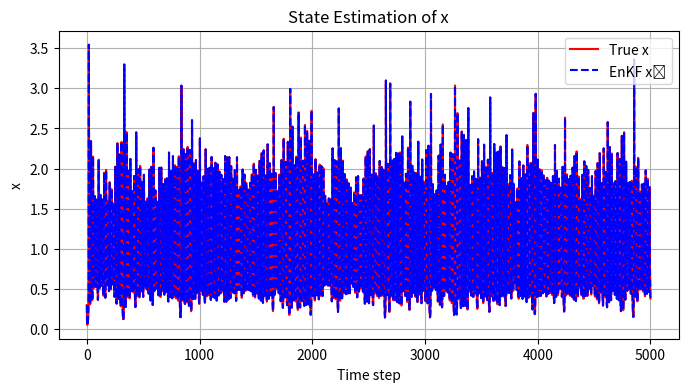
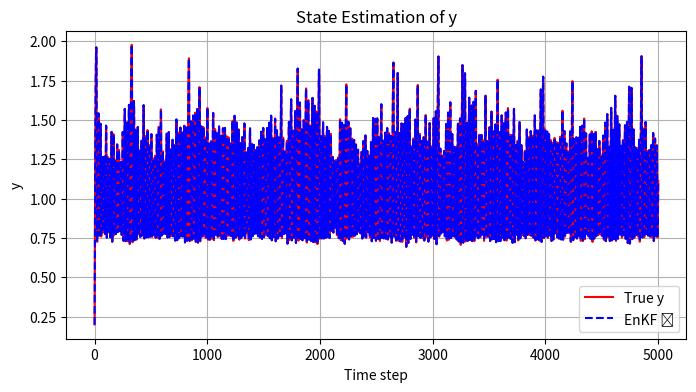
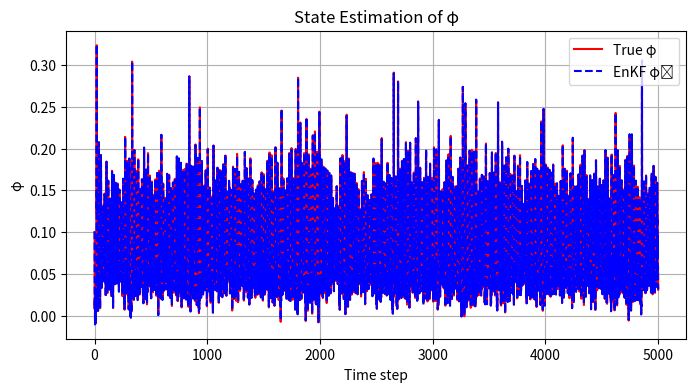
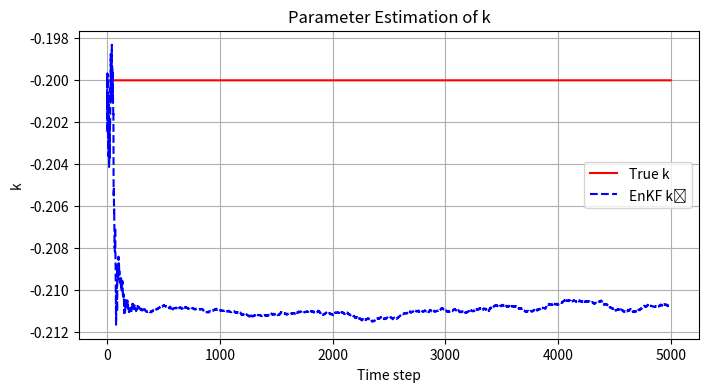
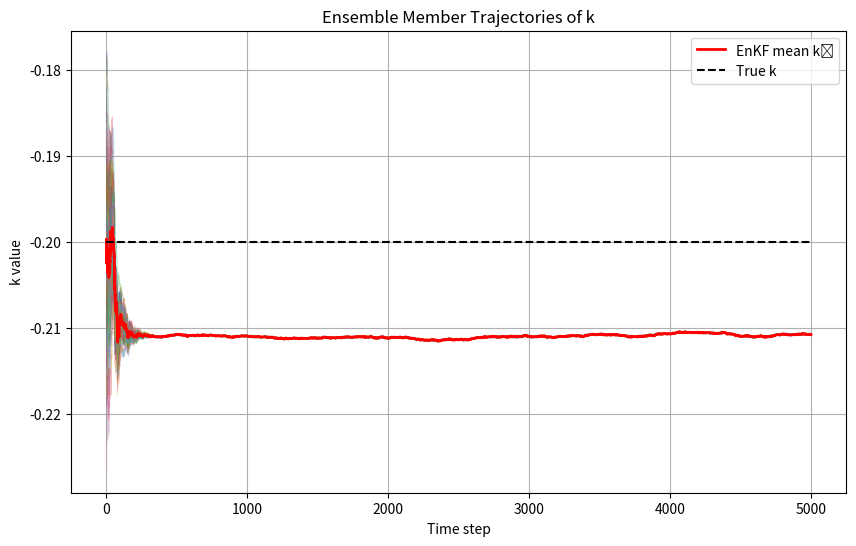

Here is the Python script that generated these plots, in order:
import numpy as np
import matplotlib.pyplot as plt

# ===========================================================
# 1. モデルとフィルタ設定：電磁束影響下のChialvoマップとEnKFパラメータ推定
#    かつ観測変数を任意の組み合わせで選択できるようにする
#    さらにパラメータ k の各アンサンブルメンバーの時間変移を記録
# ===========================================================

# -----------------------------
# 1.1 真のマップパラメータ（未知パラメータ k を含む）
# -----------------------------
# 電磁束を含む改良Chialvoマップ：
#   x_{n+1} = x_n^2 * exp(y_n - x_n) + k0_true + k_true * x_n * M(φ_n) + w_x
#   y_{n+1} = a_true * y_n - b_true * x_n + c_true + w_y
#   φ_{n+1} = k1_true * x_n - k2_true * φ_n + w_φ
#
# ここで、M(φ_n) = α_true + 3 β_true φ_n^2 はメムダクト関数。
# k_true は推定対象の電磁結合強度パラメータ（真値として定数）。
# w_x, w_y, w_phi はそれぞれ状態のプロセスノイズ。
#
a_true     = 0.89      # y の復帰係数 a（既知）
b_true     = 0.18      # x 依存項の係数 b（既知）
c_true     = 0.28      # 定数 c（既知）
k0_true    = 0.06      # x 更新式内の定数項 k0（既知）
alpha_true = 0.1       # メムダクト関数の α パラメータ（既知）
beta_true  = 0.2       # メムダクト関数の β パラメータ（既知）
k1_true    = 0.1       # φ 更新式内の係数 k1（既知）
k2_true    = 0.2       # φ 更新式内の係数 k2（既知）
k_true     = -0.2      # 電磁結合強度 k（真の値、推定対象）

# -----------------------------
# 1.2 シミュレーション設定
# -----------------------------
T_steps = 5000         # 全体の時間ステップ数

# -----------------------------
# 1.3 ノイズ分散設定（各状態＋パラメータ k のランダムウォーク）
# -----------------------------
#  - プロセスノイズ共分散：モデル誤差を表す
#    Qx: x のプロセスノイズ分散
#    Qy: y のプロセスノイズ分散
#    Qphi: φ のプロセスノイズ分散
#
#  - パラメータノイズ共分散 Qk: パラメータ k のランダムウォーク分散
#    （推定精度 vs. 変動許容度のバランス調整用）
#
#  - 観測ノイズ分散 R: 観測される各変数に対するセンサ誤差分散
#
R      = 1.0e-6        # 観測ノイズ分散（各観測変数共通で同じ分散を仮定）
Qx     = 1.0e-4        # x のプロセスノイズ分散
Qy     = 1.0e-4        # y のプロセスノイズ分散
Qphi   = 1.0e-4        # φ のプロセスノイズ分散
Qk     = 1.0e-10       # k のランダムウォークノイズ分散（EnKF 用のパラメータノイズ）

# -----------------------------
# 1.4 観測変数設定：任意に切り替える
# -----------------------------
# 観測可能な変数の組み合わせをユーザが選択できるようにする。
#   可能な変数：'x', 'y', 'phi'
#   例：
#     obs_vars = ['x']         # x のみを観測
#     obs_vars = ['y']         # y のみを観測
#     obs_vars = ['x', 'y']    # x と y を観測
#     obs_vars = ['x', 'y', 'phi']  # x, y, φ をすべて観測
#
obs_vars = ['x', 'y', 'phi']  # ← ここを変更して観測する変数を設定

# 各変数が状態ベクトルのどのインデックスに対応するかを定義
var_indices = {'x': 0, 'y': 1, 'phi': 2}
# 状態ベクトル全体は [x, y, φ, k] の順序なので、
#   'x'→0, 'y'→1, 'phi'→2, 'k'→3（パラメータ k は観測に含めない）

# 観測次元 p と観測行列 C を obs_vars に基づいて自動生成
obs_idx = [var_indices[var] for var in obs_vars]        # 例：['x','y']→[0,1]
p       = len(obs_idx)                                  # 観測次元数
n       = 4                                             # 拡張状態次元 [x, y, φ, k]

# 観測行列 C (p×n) を作成：選択した変数に対応する列を 1、それ以外を 0 とする
C = np.zeros((p, n))
for i, idx in enumerate(obs_idx):
    C[i, idx] = 1.0

# ===========================================================
# 2. 真のデータ生成：改良Chialvoマップの真の軌道と観測データをシミュレーション
# ===========================================================

# -----------------------------
# 2.1 真の状態ベクトルを保持する配列を初期化
# -----------------------------
# true_states: 4行 × (T_steps+1)列
#   各列が時刻 t における [x_t, y_t, φ_t, k_true]^T
true_states = np.zeros((n, T_steps + 1))
# y_obs: p 行 × (T_steps+1)列 の観測データ行列
y_obs       = np.zeros((p, T_steps + 1))

# -----------------------------
# 2.2 真の初期状態を設定
# -----------------------------
x0    = 0.3     # 真の x(0)
y0    = 0.2     # 真の y(0)
phi0  = 0.1     # 真の φ(0)
true_states[:, 0] = [x0, y0, phi0, k_true]  # k_true は定数として初期化

# -----------------------------
# 2.3 ノイズ標準偏差を計算
# -----------------------------
sd_x   = np.sqrt(Qx)    # x のプロセスノイズ標準偏差
sd_y   = np.sqrt(Qy)    # y のプロセスノイズ標準偏差
sd_phi = np.sqrt(Qphi)  # φ のプロセスノイズ標準偏差
sd_k   = np.sqrt(Qk)    # k のパラメータノイズ標準偏差（データ生成時は使用せず）
sd_r   = np.sqrt(R)     # 観測ノイズ標準偏差

# -----------------------------
# 2.4 真の状態遷移ループ
# -----------------------------
for t in range(T_steps):
    x_t, y_t, phi_t, k_t = true_states[:, t]

    # --- メムダクト関数 M(φ_t) を計算 ---
    M_phi = alpha_true + 3.0 * beta_true * phi_t**2

    # --- 真のモデル更新（プロセスノイズ w_x, w_y, w_phi を付与） ---
    # 1) x_{t+1} の計算
    #    w_x ~ N(0, Qx)
    x_next = (
        x_t**2 * np.exp(y_t - x_t)
        + k0_true
        + k_true * x_t * M_phi
        + sd_x * np.random.randn()
    )

    # 2) y_{t+1} の計算
    #    w_y ~ N(0, Qy)
    y_next = (
        a_true * y_t
        - b_true * x_t
        + c_true
        + sd_y * np.random.randn()
    )

    # 3) φ_{t+1} の計算
    #    w_phi ~ N(0, Qphi)
    phi_next = (
        k1_true * x_t
        - k2_true * phi_t
        + sd_phi * np.random.randn()
    )

    # 4) k_true はデータ生成時は定数として変動無し
    k_next = k_t

    # 更新した真の状態を格納
    true_states[:, t + 1] = [x_next, y_next, phi_next, k_next]

    # --- 観測生成：選択した変数にノイズを加えて取得 ---
    #    y_obs[:, t] = C @ true_states[:, t] + 観測ノイズ
    y_obs[:, t] = C @ true_states[:, t] + sd_r * np.random.randn(p)

# 最終時刻の観測も同様にノイズを加えて取得
y_obs[:, T_steps] = C @ true_states[:, T_steps] + sd_r * np.random.randn(p)


# ===========================================================
# 3. EnKF（アンサンブルカルマンフィルタ）初期化
# ===========================================================

# -----------------------------
# 3.1 アンサンブルサイズの設定
# -----------------------------
M = 100  # アンサンブルメンバー数

# -----------------------------
# 3.2 各メンバーの初期アンサンブルを構成
# -----------------------------
# 真の初期状態 [x0, y0, φ0, k_true] のまわりにランダムにばらつきを持たせる
#   - x, y の初期アンサンブル：真値に ±0.1 のノイズ
#   - φ の初期アンサンブル：真値に ±0.05 のノイズ
#   - k の初期アンサンブル：真値に ±0.01 のノイズ（不確実性を小さめに設定）
xep = np.zeros((n, M))  # 予測アンサンブル格納
for i in range(M):
    xep[0, i] = x0 + 0.1 * np.random.randn()       # x(0) のアンサンブル
    xep[1, i] = y0 + 0.1 * np.random.randn()       # y(0) のアンサンブル
    xep[2, i] = phi0 + 0.05 * np.random.randn()    # φ(0) のアンサンブル
    xep[3, i] = k_true + 0.01 * np.random.randn()  # k のアンサンブル（推定対象）

# -----------------------------
# 3.3 推定結果を格納する配列を準備
# -----------------------------
# xhat: 各時刻でのアンサンブル平均 [x, y, φ, k] を保存 (4×(T_steps+1))
xhat = np.zeros((n, T_steps + 1))

# 追加：パラメータ k の各メンバー時系列を保存する配列を用意
#   k_ensemble[i, t] はメンバー i の時刻 t における k の値を表す
k_ensemble = np.zeros((M, T_steps + 1))

# -----------------------------
# 3.4 拡張システムノイズ共分散行列 Qe と 観測ノイズ分散 Re を定義
# -----------------------------
#   Qe は 4×4 の共分散行列で、対角成分に [Qx, Qy, Qphi, Qk] を配置
Qe = np.diag([Qx, Qy, Qphi, Qk])
Re = R  # 観測ノイズ分散（スカラー）

# -----------------------------
# 3.5 EnKF 内で使用する一時配列を初期化
# -----------------------------
# xef: 解析後のアンサンブル一時格納 (4×M)
# yep: 各メンバーの観測予測 (p×M)
# nu:  イノベーション（観測誤差 y_obs[:,t] - y_pred）(p×M)
xef = np.zeros((n, M))
yep = np.zeros((p, M))
nu  = np.zeros((p, M))


# ===========================================================
# 4. EnKF 推定ループ：各時刻で (1) 分析 → (2) 予測 を実行
# ===========================================================
for t in range(T_steps + 1):
    # -----------------------------
    # 4.1 分析ステップ (Analysis)：観測更新
    # -----------------------------
    # (1) 各メンバーの観測予測 y_pred を計算し、擾乱観測ノイズを加える
    #     - 観測モデル: y_pred = C @ xep[:, i]
    #     - 擾乱観測ノイズ v_i ~ N(0, R)（観測次元 p に対して）
    ve = sd_r * np.random.randn(p, M)   # p×M の擾乱観測ノイズをメンバーごとに生成
    for i in range(M):
        # 各メンバー i に対し観測予測
        #   yep[:, i] = C @ x_prior + v_i
        yep[:, i] = C @ xep[:, i] + ve[:, i]

    # (2) アンサンブル平均と偏差を計算
    x_mean = np.mean(xep, axis=1, keepdims=True)  # 状態平均ベクトル (n×1)
    y_mean = np.mean(yep, axis=1, keepdims=True)  # 観測平均ベクトル (p×1)
    Ex     = xep - x_mean                         # 各メンバーの状態偏差 (n×M)
    Ey     = yep - y_mean                         # 各メンバーの観測偏差 (p×M)

    # (3) サンプル共分散を計算
    #   Pxy: 状態-観測 間サンプル共分散 (n×p)
    #   Pyy: 観測-観測 間サンプル共分散 (p×p)
    Pxy = (Ex @ Ey.T) / (M - 1)  # (n×M) × (M×p) → (n×p)
    Pyy = (Ey @ Ey.T) / (M - 1)  # (p×M) × (M×p) → (p×p)

    # (4) カルマンゲインを計算：K = Pxy @ inv(Pyy)
    K = Pxy @ np.linalg.inv(Pyy)  # (n×p) × (p×p)^{-1} → (n×p)

    # (5) 観測データ y_obs[:, t] を使って各メンバーを更新
    for i in range(M):
        # イノベーション（観測誤差）： ν_i = y_obs[:,t] - y_pred_i
        nu[:, i] = y_obs[:, t] - yep[:, i]
        # 更新: x_posterior = x_prior + K @ ν
        xef[:, i] = xep[:, i] + K @ nu[:, i]

    # (6) 解析後アンサンブルの平均を推定値として保存
    xhat[:, t] = np.mean(xef, axis=1)  # 時刻 t の推定平均 [x, y, φ, k]

    # 追加：パラメータ k の各メンバー時系列を記録
    #   xef[3, i] が解析後の各メンバー i における k の値
    k_ensemble[:, t] = xef[3, :]

    # -----------------------------
    # 4.2 予測ステップ (Forecast)：時間更新
    # -----------------------------
    # 解析後の各メンバー xef[:, i] を用いて次ステップの予測を行う
    # プロセスノイズ we_i ~ N(0, Qe) を各メンバーごとにサンプリング
    we = np.random.multivariate_normal(np.zeros(n), Qe, size=M).T  # (n×M) のノイズ行列

    for i in range(M):
        x_i, y_i, phi_i, k_i = xef[:, i]

        # --- メムダクト関数 M(φ_i) を計算 ---
        M_phi_i = alpha_true + 3.0 * beta_true * phi_i**2

        # (1) x の予測ステップ：Chialvo マップ＋電磁誘導項＋プロセスノイズ
        xep[0, i] = (
            x_i**2 * np.exp(y_i - x_i)
            + k0_true
            + k_i * x_i * M_phi_i
            + we[0, i]
        )

        # (2) y の予測ステップ：従来の Chialvo マップの y 更新＋プロセスノイズ
        xep[1, i] = (
            a_true * y_i
            - b_true * x_i
            + c_true
            + we[1, i]
        )

        # (3) φ の予測ステップ：電磁束の更新式＋プロセスノイズ
        xep[2, i] = (
            k1_true * x_i
            - k2_true * phi_i
            + we[2, i]
        )

        # (4) k の予測ステップ：ランダムウォーク
        xep[3, i] = k_i + we[3, i]


# ===========================================================
# 5. 結果プロット：状態・パラメータ推定軌道および k のアンサンブルメンバー変移図を可視化
# ===========================================================
time = np.arange(T_steps + 1)

# (1) x の推定結果 vs 真の軌道
plt.figure(figsize=(8, 4))
plt.plot(time, true_states[0, :], 'r-',  label='True x')
plt.plot(time, xhat[0, :],           'b--', label='EnKF x̂')
plt.xlabel('Time step')
plt.ylabel('x')
plt.title('State Estimation of x')
plt.legend()
plt.grid(True)

# (2) y の推定結果 vs 真の軌道
plt.figure(figsize=(8, 4))
plt.plot(time, true_states[1, :], 'r-',  label='True y')
plt.plot(time, xhat[1, :],           'b--', label='EnKF ŷ')
plt.xlabel('Time step')
plt.ylabel('y')
plt.title('State Estimation of y')
plt.legend()
plt.grid(True)

# (3) φ の推定結果 vs 真の軌道
plt.figure(figsize=(8, 4))
plt.plot(time, true_states[2, :], 'r-',  label='True φ')
plt.plot(time, xhat[2, :],           'b--', label='EnKF φ̂')
plt.xlabel('Time step')
plt.ylabel('φ')
plt.title('State Estimation of φ')
plt.legend()
plt.grid(True)

# (4) k の推定結果 vs 真の定数値
plt.figure(figsize=(8, 4))
plt.plot(time, k_true * np.ones_like(time), 'r-', label='True k')
plt.plot(time, xhat[3, :],                  'b--', label='EnKF k̂')
plt.xlabel('Time step')
plt.ylabel('k')
plt.title('Parameter Estimation of k')
plt.legend()
plt.grid(True)

# (5) 各アンサンブルメンバーの k 時系列プロット
plt.figure(figsize=(10, 6))
for i in range(M):
    # 各メンバー i の k 時系列を薄い線で描画
    plt.plot(time, k_ensemble[i, :], linewidth=0.5, alpha=0.3)
# アンサンブル平均 k̂(t) を赤太線で重ねる
plt.plot(time, xhat[3, :], 'r-', linewidth=2, label='EnKF mean k̂')
# 真の定数値 k_true を破線で描画
plt.hlines(k_true, 0, T_steps, colors='k', linestyles='dashed', label='True k')
plt.xlabel('Time step')
plt.ylabel('k value')
plt.title('Ensemble Member Trajectories of k')
plt.legend()
plt.grid(True)

plt.show()
